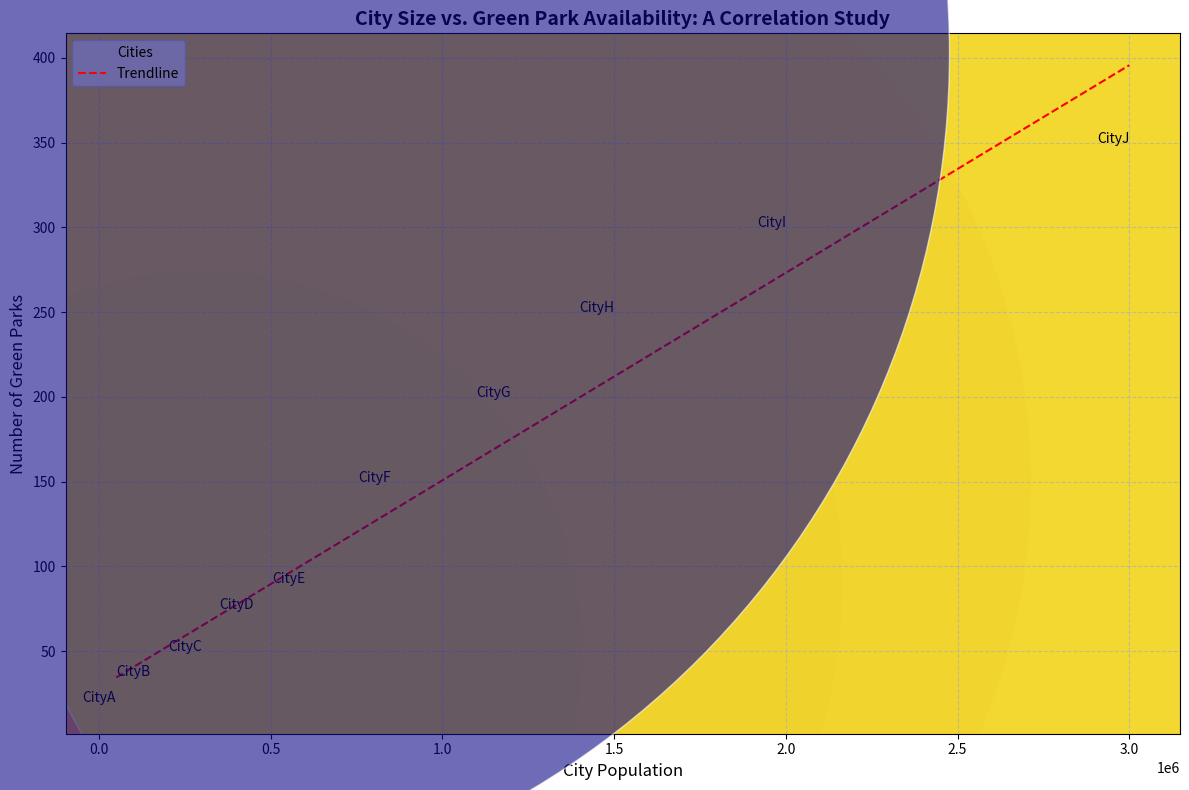

The script that saved this image:
import numpy as np
import matplotlib.pyplot as plt

# Create data
cities = ['CityA', 'CityB', 'CityC', 'CityD', 'CityE', 'CityF', 'CityG', 'CityH', 'CityI', 'CityJ']
populations = [50000, 150000, 300000, 450000, 600000, 850000, 1200000, 1500000, 2000000, 3000000]  # population
park_counts = [20, 35, 50, 75, 90, 150, 200, 250, 300, 350]  # number of parks

# Initialize figure and axis
fig, ax = plt.subplots(figsize=(12, 8))

# Add scatter plot with new color mapping
scatter = ax.scatter(populations, park_counts, s=populations, alpha=0.6, edgecolors='w', c=park_counts, cmap='plasma', label='Cities')

# Add annotations for each city
for i, city in enumerate(cities):
    ax.annotate(city, (populations[i], park_counts[i]), fontsize=10, ha='right')

# Adding a regression line
coefficients = np.polyfit(populations, park_counts, 1)
polynomial = np.poly1d(coefficients)
trendline = polynomial(populations)
ax.plot(populations, trendline, color='red', linestyle='--', linewidth=1.5, label='Trendline')

# Title and labels
ax.set_title('City Size vs. Green Park Availability: A Correlation Study', fontsize=14, fontweight='bold')
ax.set_xlabel('City Population', fontsize=12)
ax.set_ylabel('Number of Green Parks', fontsize=12)

# Add legends and grid
ax.legend()
ax.grid(True, linestyle='--', alpha=0.7)

# Improve layout
plt.tight_layout()

# Show plot
plt.show()
